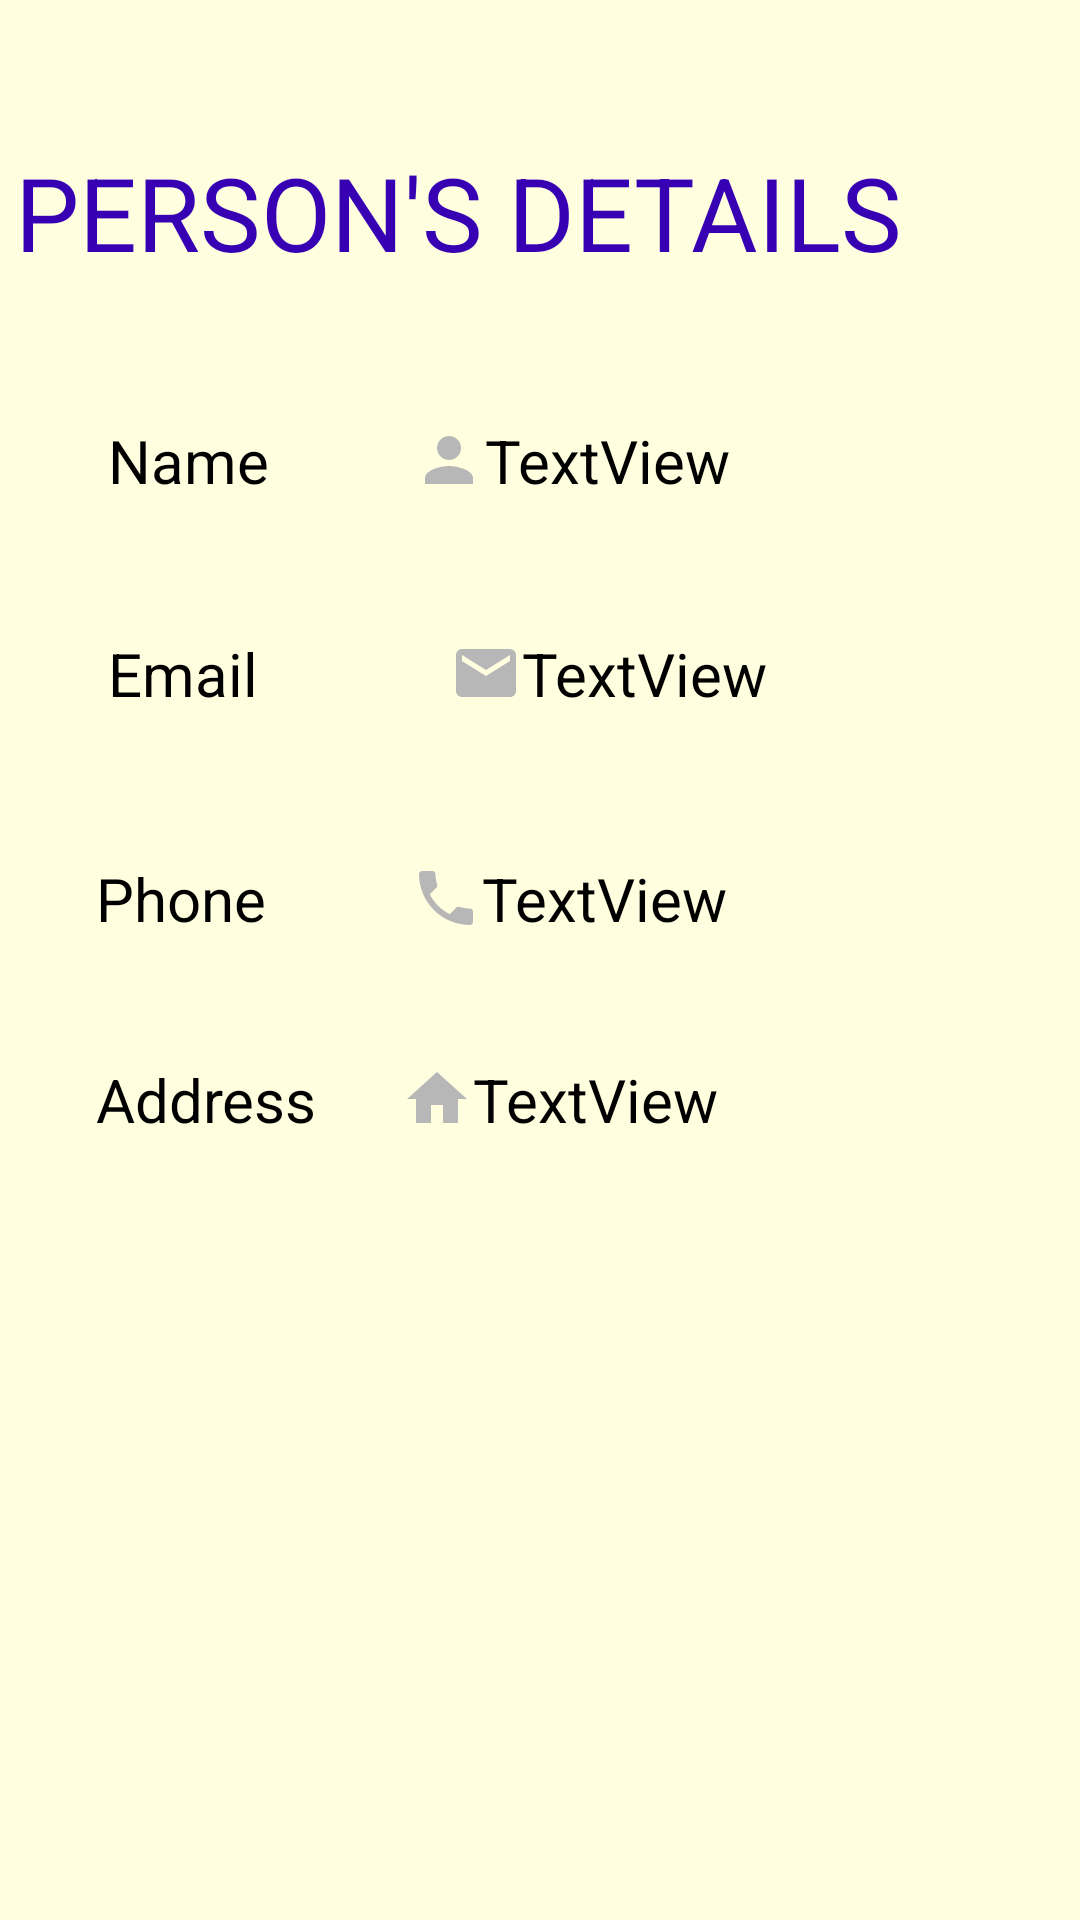

This screen was rendered from an Android layout file. Write that file and the resources it references.
<!-- AndroidManifest.xml: application theme Theme.ServPro -->
<!-- res/layout/activity_view_connection_detail.xml -->
<?xml version="1.0" encoding="utf-8"?>
<androidx.constraintlayout.widget.ConstraintLayout xmlns:android="http://schemas.android.com/apk/res/android"
    xmlns:app="http://schemas.android.com/apk/res-auto"
    xmlns:tools="http://schemas.android.com/tools"
    android:layout_width="match_parent"
    android:layout_height="match_parent"
    android:background="#ffffe0"
    tools:context=".ViewConnectionDetailActivity">

    <TextView
        android:id="@+id/txtViewDealsName"
        android:layout_width="wrap_content"
        android:layout_height="wrap_content"
        android:layout_marginStart="48dp"
        android:layout_marginTop="140dp"
        android:drawableLeft="@drawable/ic_person"

        android:text="TextView"
        android:textColor="@color/black"
        android:textSize="20sp"
        app:layout_constraintStart_toEndOf="@+id/textView13"
        app:layout_constraintTop_toTopOf="parent" />

    <TextView
        android:id="@+id/txtViewDealsEmail"
        android:layout_width="wrap_content"
        android:layout_height="wrap_content"
        android:layout_marginStart="52dp"
        android:layout_marginTop="32dp"
        android:drawableLeft="@drawable/custom_login_email"
        android:paddingStart="12dp"
        android:paddingLeft="12dp"
        android:paddingTop="12dp"
        android:paddingEnd="12dp"
        android:text="TextView"
        android:textColor="@color/black"
        android:textSize="20sp"
        app:layout_constraintStart_toEndOf="@+id/textView11"
        app:layout_constraintTop_toBottomOf="@+id/txtViewDealsName" />

    <TextView
        android:id="@+id/txtViewDealsPhone"
        android:layout_width="wrap_content"
        android:layout_height="wrap_content"
        android:layout_marginStart="48dp"
        android:layout_marginTop="48dp"
        android:drawableLeft="@drawable/ic_phone_24"

        android:text="TextView"
        android:textColor="@color/black"
        android:textSize="20sp"
        app:layout_constraintStart_toEndOf="@+id/textView7"
        app:layout_constraintTop_toBottomOf="@+id/txtViewDealsEmail" />

    <TextView
        android:id="@+id/txtViewDealsAddress"
        android:layout_width="wrap_content"
        android:layout_height="wrap_content"
        android:layout_marginStart="28dp"
        android:layout_marginTop="40dp"
        android:drawableLeft="@drawable/ic_home_24"

        android:text="TextView"
        android:textColor="@color/black"
        android:textSize="20sp"
        app:layout_constraintStart_toEndOf="@+id/textView12"
        app:layout_constraintTop_toBottomOf="@+id/txtViewDealsPhone" />

    <TextView
        android:id="@+id/textView7"
        android:layout_width="wrap_content"
        android:layout_height="wrap_content"
        android:layout_marginStart="32dp"
        android:layout_marginTop="48dp"

        android:text="Phone"
        android:textColor="@color/black"
        android:textSize="20sp"
        app:layout_constraintStart_toStartOf="parent"
        app:layout_constraintTop_toBottomOf="@+id/textView11" />

    <TextView
        android:id="@+id/textView11"
        android:layout_width="wrap_content"
        android:layout_height="wrap_content"
        android:layout_marginStart="36dp"
        android:layout_marginTop="44dp"

        android:text="Email"
        android:textColor="@color/black"
        android:textSize="20sp"
        app:layout_constraintStart_toStartOf="parent"
        app:layout_constraintTop_toBottomOf="@+id/textView13" />

    <TextView
        android:id="@+id/textView12"
        android:layout_width="wrap_content"
        android:layout_height="wrap_content"
        android:layout_marginStart="32dp"
        android:layout_marginTop="40dp"

        android:text="Address"
        android:textColor="@color/black"
        android:textSize="20sp"
        app:layout_constraintStart_toStartOf="parent"
        app:layout_constraintTop_toBottomOf="@+id/textView7" />

    <TextView
        android:id="@+id/textView13"
        android:layout_width="wrap_content"
        android:layout_height="wrap_content"
        android:layout_marginStart="36dp"
        android:layout_marginTop="140dp"

        android:text="Name"
        android:textColor="@color/black"
        android:textSize="20sp"
        app:layout_constraintStart_toStartOf="parent"
        app:layout_constraintTop_toTopOf="parent" />

    <TextView
        android:id="@+id/textView14"
        android:layout_width="336dp"
        android:layout_height="55dp"
        android:layout_marginTop="48dp"

        android:text="Person's Details"
        android:textAllCaps="true"
        android:textColor="@color/purple_700"
        android:textSize="34sp"
        app:layout_constraintEnd_toEndOf="parent"
        app:layout_constraintHorizontal_bias="0.213"
        app:layout_constraintStart_toStartOf="parent"
        app:layout_constraintTop_toTopOf="parent" />
</androidx.constraintlayout.widget.ConstraintLayout>
<!-- resources referenced by this layout -->
<resources>
  <color name="black">#FF000000</color>
  <color name="purple_700">#FF3700B3</color>
  <!-- drawable custom_login_email (drawable) -->
  <?xml version="1.0" encoding="utf-8"?>
  <selector xmlns:android="http://schemas.android.com/apk/res/android">
  
  
      <item  android:state_focused="true"
          android:drawable="@drawable/ic_baseline_email_focused_24"/>
  
      <item  android:state_focused="false"
          android:drawable="@drawable/ic_baseline_email_24"/>
  </selector>
  <!-- drawable ic_home_24 (drawable) -->
  <vector android:height="24dp" android:tint="#B8B7B7"
      android:viewportHeight="24" android:viewportWidth="24"
      android:width="24dp" xmlns:android="http://schemas.android.com/apk/res/android">
      <path android:fillColor="@android:color/white" android:pathData="M10,20v-6h4v6h5v-8h3L12,3 2,12h3v8z"/>
  </vector>
  <!-- drawable ic_person (drawable) -->
  <vector android:height="24dp" android:tint="#B8B7B7"
      android:viewportHeight="24" android:viewportWidth="24"
      android:width="24dp" xmlns:android="http://schemas.android.com/apk/res/android">
      <path android:fillColor="@android:color/white" android:pathData="M12,12c2.21,0 4,-1.79 4,-4s-1.79,-4 -4,-4 -4,1.79 -4,4 1.79,4 4,4zM12,14c-2.67,0 -8,1.34 -8,4v2h16v-2c0,-2.66 -5.33,-4 -8,-4z"/>
  </vector>
  <!-- drawable ic_phone_24 (drawable) -->
  <vector android:height="24dp" android:tint="#B8B7B7"
      android:viewportHeight="24" android:viewportWidth="24"
      android:width="24dp" xmlns:android="http://schemas.android.com/apk/res/android">
      <path android:fillColor="@android:color/white" android:pathData="M6.62,10.79c1.44,2.83 3.76,5.14 6.59,6.59l2.2,-2.2c0.27,-0.27 0.67,-0.36 1.02,-0.24 1.12,0.37 2.33,0.57 3.57,0.57 0.55,0 1,0.45 1,1V20c0,0.55 -0.45,1 -1,1 -9.39,0 -17,-7.61 -17,-17 0,-0.55 0.45,-1 1,-1h3.5c0.55,0 1,0.45 1,1 0,1.25 0.2,2.45 0.57,3.57 0.11,0.35 0.03,0.74 -0.25,1.02l-2.2,2.2z"/>
  </vector>
  <style name="Theme.ServPro" parent="Theme.MaterialComponents.DayNight.DarkActionBar">
          
          <item name="colorPrimary">#1FCDE3</item>
          <item name="colorPrimaryVariant">#1FCDE3</item>
          <item name="colorOnPrimary">@color/white</item>
          
          <item name="colorSecondary">@color/teal_200</item>
          <item name="colorSecondaryVariant">@color/teal_700</item>
          <item name="colorOnSecondary">@color/black</item>
          
          <item name="android:statusBarColor" tools:targetApi="l">?attr/colorPrimaryVariant</item>
          
          <item name="android:windowAnimationStyle">@style/animation</item>
      </style>
  <!-- drawable ic_baseline_email_focused_24 (drawable) -->
  <vector android:height="24dp" android:tint="#1FCDE3"
      android:viewportHeight="24" android:viewportWidth="24"
      android:width="24dp" xmlns:android="http://schemas.android.com/apk/res/android">
      <path android:fillColor="#1FCDE3" android:pathData="M20,4L4,4c-1.1,0 -1.99,0.9 -1.99,2L2,18c0,1.1 0.9,2 2,2h16c1.1,0 2,-0.9 2,-2L22,6c0,-1.1 -0.9,-2 -2,-2zM20,8l-8,5 -8,-5L4,6l8,5 8,-5v2z"/>
  </vector>
  <!-- drawable ic_baseline_email_24 (drawable) -->
  <vector android:height="24dp" android:tint="#B8B7B7"
      android:viewportHeight="24" android:viewportWidth="24"
      android:width="24dp" xmlns:android="http://schemas.android.com/apk/res/android">
      <path android:fillColor="#B8B7B7" android:pathData="M20,4L4,4c-1.1,0 -1.99,0.9 -1.99,2L2,18c0,1.1 0.9,2 2,2h16c1.1,0 2,-0.9 2,-2L22,6c0,-1.1 -0.9,-2 -2,-2zM20,8l-8,5 -8,-5L4,6l8,5 8,-5v2z"/>
  </vector>
  <color name="white">#FFFFFFFF</color>
  <color name="teal_200">#FF03DAC5</color>
  <color name="teal_700">#FF018786</color>
  <style name="animation">
          <item name="android:windowEnterAnimation">@android:anim/fade_in</item>
          <item name="android:windowExitAnimation">@android:anim/fade_out</item>
      </style>
</resources>
